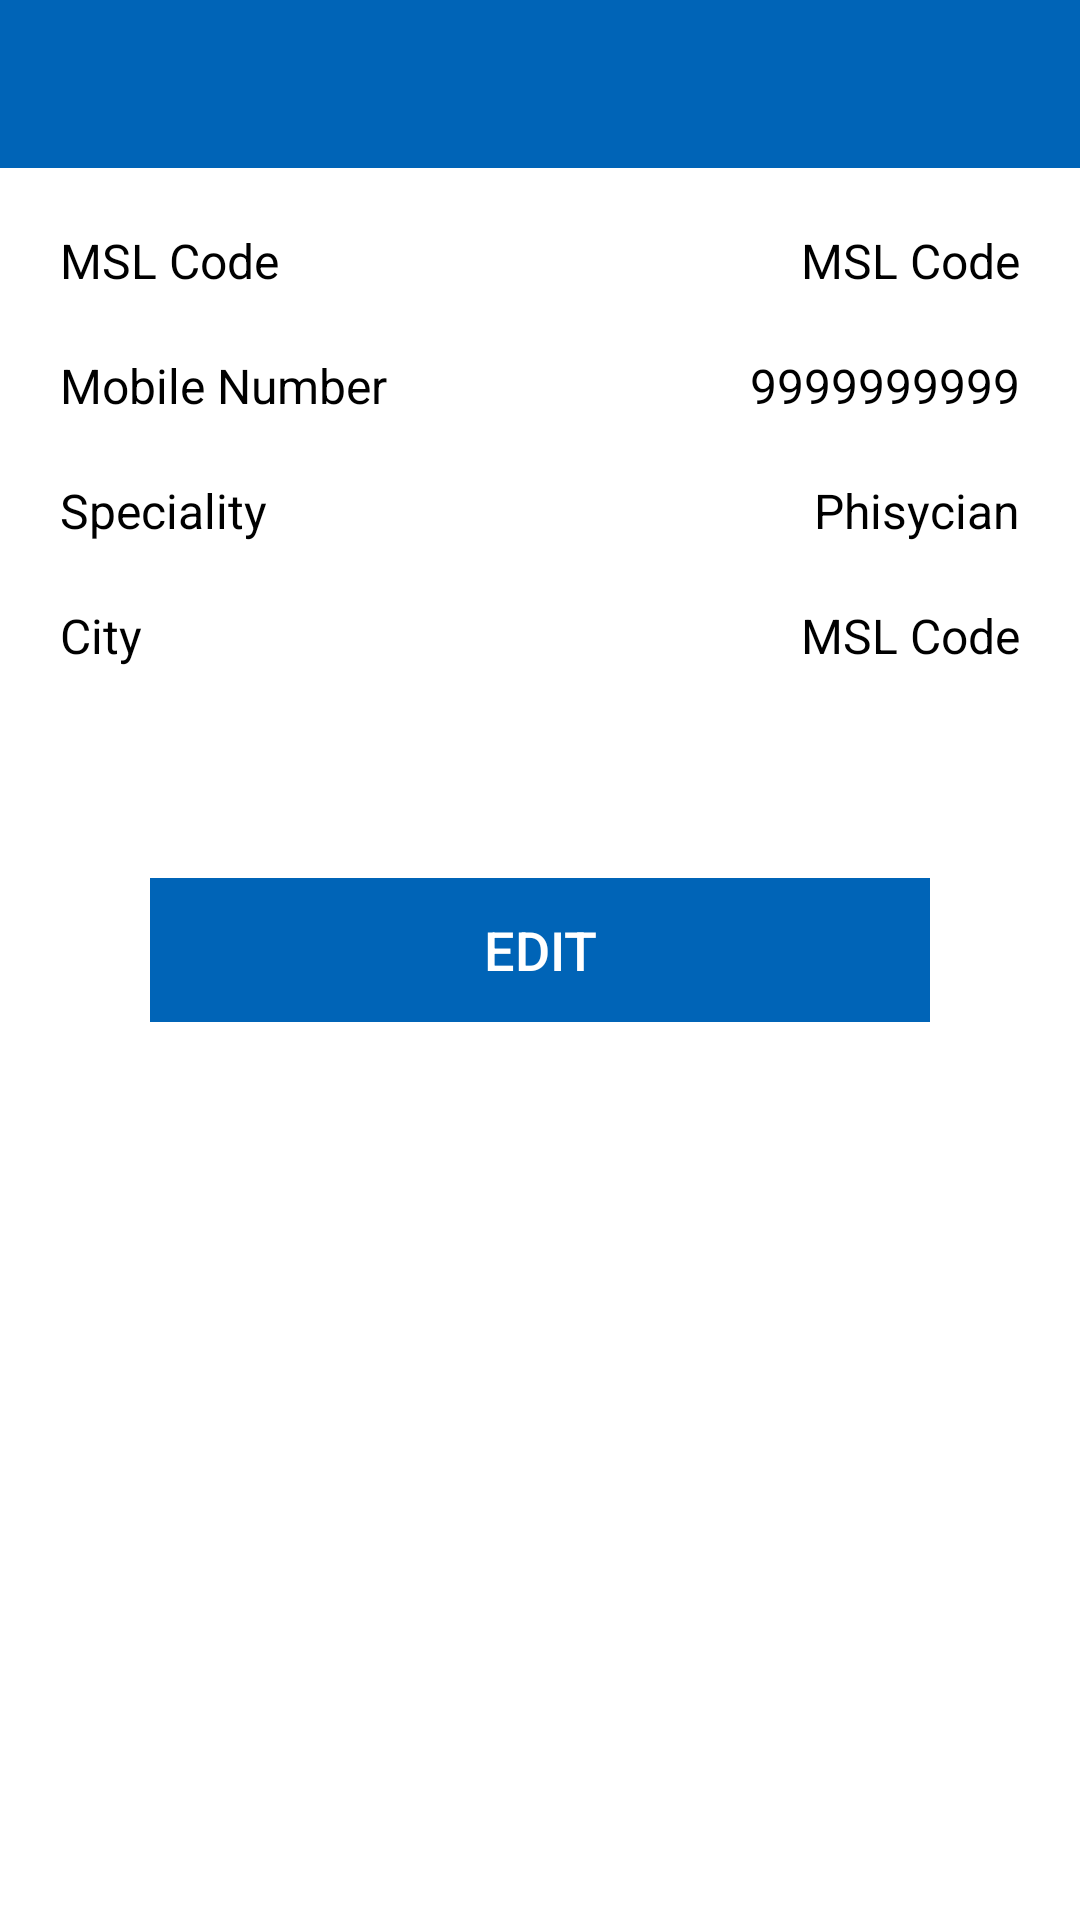

Layout XML and referenced resources for this Android screen:
<!-- AndroidManifest.xml: application theme AppTheme -->
<!-- res/layout/activity_doctor_details.xml -->
<?xml version="1.0" encoding="utf-8"?>
<LinearLayout xmlns:android="http://schemas.android.com/apk/res/android"
    android:layout_width="match_parent"
    android:layout_height="match_parent"
    android:orientation="vertical">

    <include layout="@layout/toolbar"></include>

    <RelativeLayout
        android:layout_width="match_parent"
        android:layout_height="wrap_content"
        android:layout_marginLeft="20dp"
        android:layout_marginRight="20dp"
        android:layout_marginTop="20dp">

        <TextView
            android:layout_width="wrap_content"
            android:layout_height="wrap_content"
            android:text="@string/msl_code"
            android:textColor="@color/black"
            android:textSize="16sp" />

        <TextView
            android:id="@+id/txt_msn_code"
            android:layout_width="wrap_content"
            android:layout_height="wrap_content"
            android:layout_alignParentRight="true"
            android:text="@string/msl_code"
            android:textColor="@color/black"
            android:textSize="16sp" />

    </RelativeLayout>

    <RelativeLayout
        android:layout_width="match_parent"
        android:layout_height="wrap_content"
        android:layout_marginLeft="20dp"
        android:layout_marginRight="20dp"
        android:layout_marginTop="20dp">

        <TextView
            android:layout_width="wrap_content"
            android:layout_height="wrap_content"
            android:text="@string/mobile_number"
            android:textColor="@color/black"
            android:textSize="16sp" />

        <TextView
            android:id="@+id/txt_moblie"
            android:layout_width="wrap_content"
            android:layout_height="wrap_content"
            android:layout_alignParentRight="true"
            android:text="9999999999"
            android:textColor="@color/black"
            android:textSize="16sp" />

    </RelativeLayout>

    <RelativeLayout
        android:layout_width="match_parent"
        android:layout_height="wrap_content"
        android:layout_marginLeft="20dp"
        android:layout_marginRight="20dp"
        android:layout_marginTop="20dp">

        <TextView
            android:layout_width="wrap_content"
            android:layout_height="wrap_content"
            android:text="@string/speciality"
            android:textColor="@color/black"
            android:textSize="16sp" />

        <TextView
            android:id="@+id/txt_speciality"
            android:layout_width="wrap_content"
            android:layout_height="wrap_content"
            android:layout_alignParentRight="true"
            android:text="Phisycian"
            android:textColor="@color/black"
            android:textSize="16sp" />

    </RelativeLayout>

    <RelativeLayout
        android:layout_width="match_parent"
        android:layout_height="wrap_content"
        android:layout_margin="20dp">

        <TextView
            android:layout_width="wrap_content"
            android:layout_height="wrap_content"
            android:text="@string/city"
            android:textColor="@color/black"
            android:textSize="16sp" />

        <TextView
            android:id="@+id/txt_city"
            android:layout_width="wrap_content"
            android:layout_height="wrap_content"
            android:layout_alignParentRight="true"
            android:text="@string/msl_code"
            android:textColor="@color/black"
            android:textSize="16sp" />

    </RelativeLayout>

    <RelativeLayout
        android:layout_width="match_parent"
        android:layout_height="wrap_content"
        android:layout_margin="50dp"
        android:background="@color/colorPrimaryDark">

        <Button
            android:layout_width="match_parent"
            android:layout_height="wrap_content"
            android:background="?selectableItemBackground"
            android:text="Edit"
            android:textColor="@color/white"
            android:textSize="18sp" />
    </RelativeLayout>
</LinearLayout>
<!-- res/layout/toolbar.xml (included above) -->
<?xml version="1.0" encoding="utf-8"?>
<android.support.v7.widget.Toolbar xmlns:android="http://schemas.android.com/apk/res/android"
    xmlns:local="http://schemas.android.com/apk/res-auto"
    android:id="@+id/toolbar"
    android:layout_width="match_parent"
    android:layout_height="?attr/actionBarSize"
    android:background="@color/colorPrimaryDark"
    local:popupTheme="@style/ThemeOverlay.AppCompat.Light"
    local:theme="@style/ThemeOverlay.AppCompat.Dark.ActionBar">


</android.support.v7.widget.Toolbar>
<!-- resources referenced by this layout -->
<resources>
  <color name="black">#000000</color>
  <color name="colorPrimaryDark">#0064b7</color>
  <color name="white">#FFFFFF</color>
  <string name="city">City</string>
  <string name="mobile_number">Mobile Number</string>
  <string name="msl_code">MSL Code</string>
  <string name="speciality">Speciality</string>
  <style name="AppTheme" parent="Theme.AppCompat.Light.DarkActionBar">
          
          <item name="colorPrimary">@color/colorPrimary</item>
          <item name="colorPrimaryDark">@color/colorPrimaryDark</item>
          <item name="colorAccent">@color/colorAccent</item>
          <item name="windowNoTitle">true</item>
          <item name="android:windowBackground">@color/white</item>
          <item name="android:windowFullscreen">false</item>
          <item name="windowActionBar">false</item>
      </style>
  <color name="colorPrimary">#0091ea</color>
  <color name="colorAccent">#64c1ff</color>
</resources>
